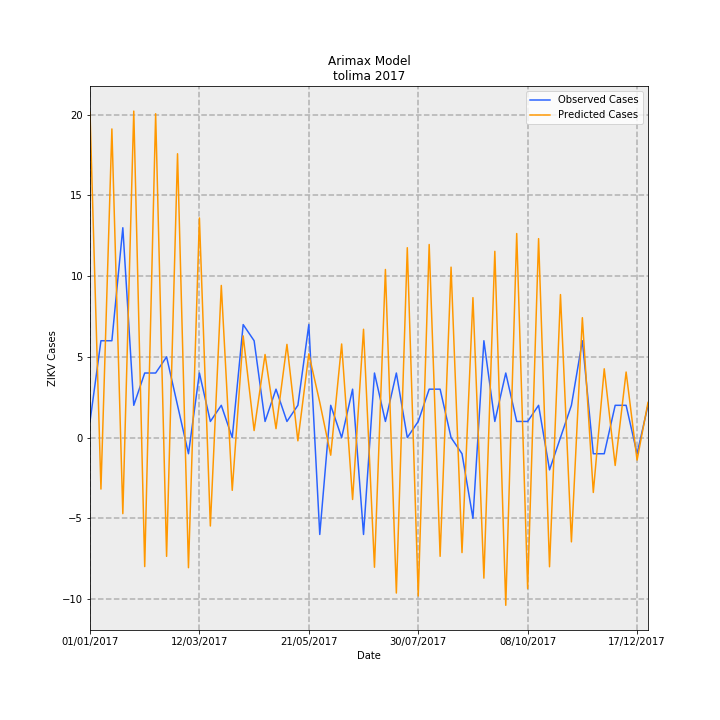

The table this chart was drawn from, first rows:
Date, predictions_incidence, observed_incidence, Predicted Cases, Observed Cases, error
01/01/2017, 1.431, 0.07101, 20.15, 1.0, -19.15
08/01/2017, -0.2264, 0.4261, -3.188, 6.0, 9.188
15/01/2017, 1.358, 0.4261, 19.12, 6.0, -13.12
22/01/2017, -0.3345, 0.9231, -4.711, 13.0, 17.71
29/01/2017, 1.436, 0.142, 20.22, 2.0, -18.22
05/02/2017, -0.5672, 0.284, -7.988, 4.0, 11.99
12/02/2017, 1.425, 0.284, 20.06, 4.0, -16.06
19/02/2017, -0.5223, 0.355, -7.356, 5.0, 12.36
26/02/2017, 1.249, 0.142, 17.58, 2.0, -15.58
05/03/2017, -0.5722, -0.07101, -8.059, -1.0, 7.059
12/03/2017, 0.9662, 0.284, 13.61, 4.0, -9.607
19/03/2017, -0.3888, 0.07101, -5.476, 1.0, 6.476
26/03/2017, 0.6692, 0.142, 9.425, 2.0, -7.425
02/04/2017, -0.2319, 0.0, -3.266, 0.0, 3.266
09/04/2017, 0.4474, 0.4971, 6.3, 7, 0.6996
16/04/2017, 0.03098, 0.4261, 0.4362, 6.0, 5.564
23/04/2017, 0.3656, 0.07101, 5.148, 1.0, -4.148
30/04/2017, 0.03915, 0.213, 0.5514, 3.0, 2.449
07/05/2017, 0.4101, 0.07101, 5.775, 1.0, -4.775
14/05/2017, -0.01412, 0.142, -0.1989, 2.0, 2.199
21/05/2017, 0.3685, 0.4971, 5.189, 7, 1.811
28/05/2017, 0.155, -0.4261, 2.183, -6.0, -8.183
04/06/2017, -0.07739, 0.142, -1.09, 2.0, 3.09
11/06/2017, 0.4117, 0.0, 5.799, 0.0, -5.799
18/06/2017, -0.2723, 0.213, -3.834, 3.0, 6.834
25/06/2017, 0.4765, -0.4261, 6.711, -6.0, -12.71
02/07/2017, -0.5703, 0.284, -8.031, 4.0, 12.03
09/07/2017, 0.7395, 0.07101, 10.41, 1.0, -9.414
16/07/2017, -0.6837, 0.284, -9.628, 4.0, 13.63
23/07/2017, 0.8352, 0.0, 11.76, 0.0, -11.76
30/07/2017, -0.6967, 0.07101, -9.811, 1.0, 10.81
06/08/2017, 0.8494, 0.213, 11.96, 3.0, -8.961
13/08/2017, -0.5222, 0.213, -7.355, 3.0, 10.35
20/08/2017, 0.7498, 0.0, 10.56, 0.0, -10.56
27/08/2017, -0.5058, -0.07101, -7.123, -1.0, 6.123
03/09/2017, 0.6156, -0.355, 8.669, -5.0, -13.67
10/09/2017, -0.6181, 0.4261, -8.705, 6.0, 14.71
17/09/2017, 0.8194, 0.07101, 11.54, 1.0, -10.54
24/09/2017, -0.7376, 0.284, -10.39, 4.0, 14.39
01/10/2017, 0.8976, 0.07101, 12.64, 1.0, -11.64
08/10/2017, -0.6642, 0.07101, -9.353, 1.0, 10.35
15/10/2017, 0.8752, 0.142, 12.32, 2.0, -10.32
22/10/2017, -0.5681, -0.142, -8.001, -2.0, 6.001
29/10/2017, 0.6291, 0.0, 8.859, 0.0, -8.859
05/11/2017, -0.4586, 0.142, -6.459, 2.0, 8.459
12/11/2017, 0.5273, 0.4261, 7.426, 6.0, -1.426
19/11/2017, -0.2414, -0.07101, -3.399, -1.0, 2.399
26/11/2017, 0.3026, -0.07101, 4.262, -1.0, -5.262
03/12/2017, -0.1226, 0.142, -1.727, 2.0, 3.727
10/12/2017, 0.2884, 0.142, 4.062, 2.0, -2.062
17/12/2017, -0.09917, -0.07101, -1.397, -1.0, 0.3966
24/12/2017, 0.1548, 0.142, 2.18, 2.0, -0.18
